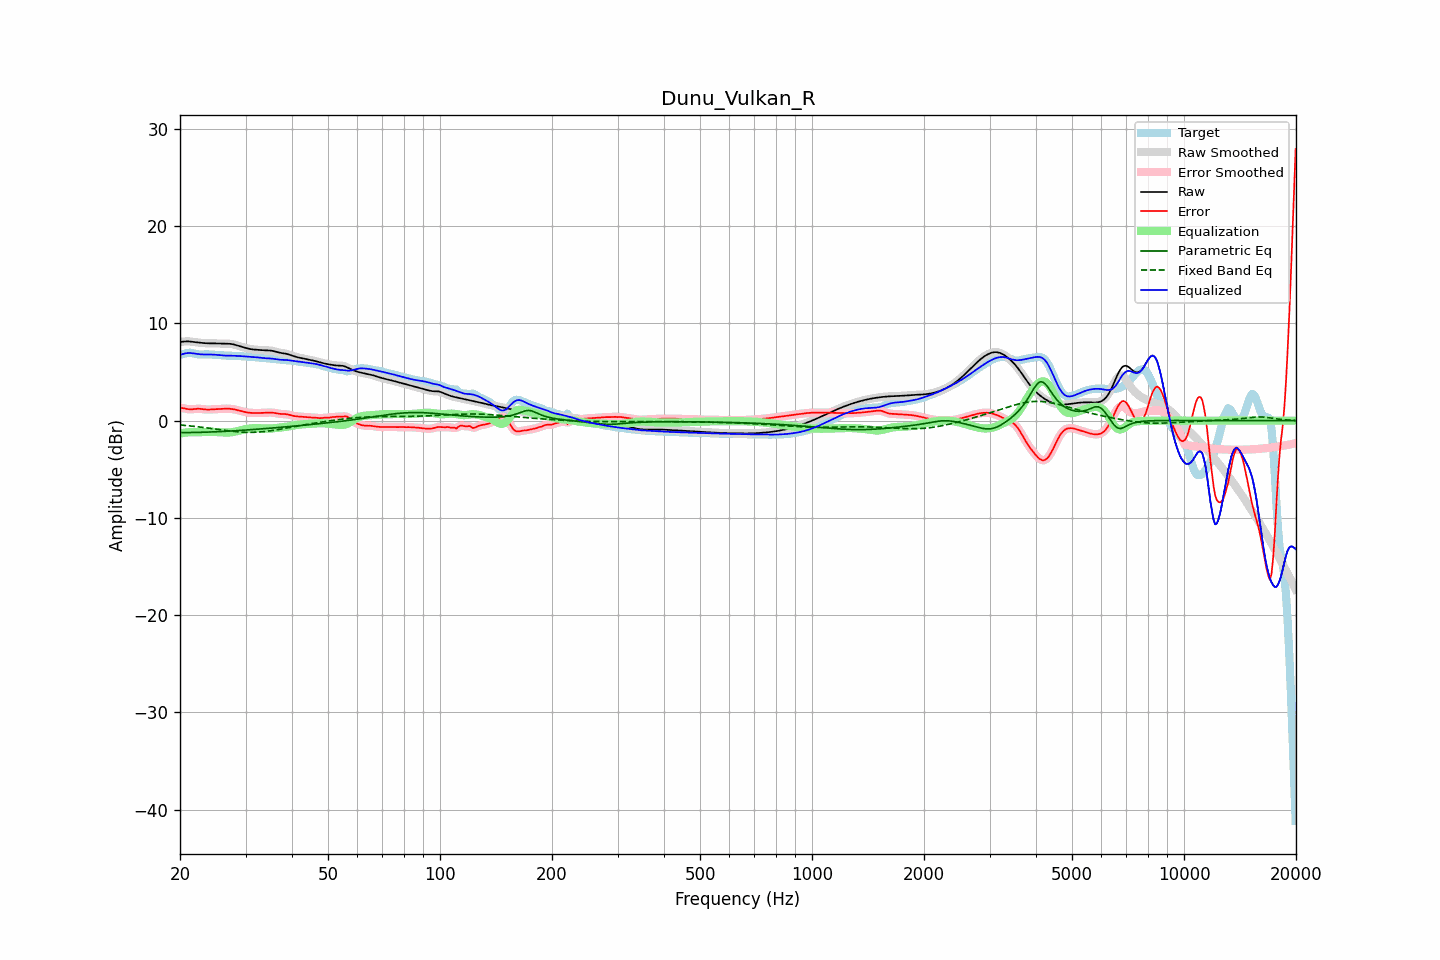

Values plotted in this chart, from the file beside it:
frequency, raw, error, smoothed, error_smoothed, equalization, parametric_eq, fixed_band_eq, equalized_raw, equalized_smoothed, target
20.00, 8.09, 1.32, 8.08, 1.33, -1.32, -1.23, -0.45, 6.76, 6.76, 6.77
20.20, 8.11, 1.31, 8.11, 1.30, -1.29, -1.23, -0.47, 6.81, 6.82, 6.80
20.40, 8.12, 1.28, 8.13, 1.27, -1.26, -1.23, -0.48, 6.86, 6.86, 6.84
20.61, 8.14, 1.25, 8.14, 1.25, -1.24, -1.23, -0.50, 6.90, 6.90, 6.90
20.81, 8.15, 1.21, 8.15, 1.21, -1.22, -1.23, -0.51, 6.93, 6.93, 6.94
21.02, 8.15, 1.18, 8.15, 1.18, -1.20, -1.23, -0.53, 6.95, 6.95, 6.97
21.23, 8.14, 1.16, 8.14, 1.16, -1.19, -1.23, -0.54, 6.95, 6.95, 6.98
21.44, 8.13, 1.16, 8.12, 1.16, -1.18, -1.22, -0.56, 6.94, 6.94, 6.97
21.66, 8.10, 1.17, 8.10, 1.17, -1.18, -1.22, -0.58, 6.92, 6.92, 6.93
21.87, 8.08, 1.19, 8.08, 1.19, -1.19, -1.22, -0.59, 6.89, 6.89, 6.89
22.09, 8.06, 1.21, 8.06, 1.21, -1.19, -1.22, -0.61, 6.87, 6.87, 6.85
22.31, 8.04, 1.22, 8.04, 1.22, -1.20, -1.21, -0.63, 6.84, 6.84, 6.82
22.54, 8.02, 1.22, 8.02, 1.22, -1.20, -1.21, -0.65, 6.82, 6.82, 6.80
22.76, 8.00, 1.21, 8.00, 1.21, -1.19, -1.20, -0.67, 6.81, 6.81, 6.80
22.99, 7.99, 1.19, 7.99, 1.19, -1.18, -1.20, -0.69, 6.81, 6.81, 6.80
23.22, 7.97, 1.16, 7.97, 1.16, -1.17, -1.19, -0.71, 6.80, 6.80, 6.81
23.45, 7.96, 1.14, 7.96, 1.15, -1.16, -1.19, -0.73, 6.80, 6.80, 6.82
23.69, 7.95, 1.13, 7.95, 1.14, -1.15, -1.18, -0.75, 6.80, 6.80, 6.82
23.92, 7.95, 1.13, 7.95, 1.14, -1.15, -1.18, -0.78, 6.80, 6.80, 6.81
24.16, 7.94, 1.14, 7.94, 1.14, -1.15, -1.17, -0.80, 6.80, 6.80, 6.80
24.40, 7.94, 1.15, 7.94, 1.15, -1.15, -1.17, -0.82, 6.79, 6.79, 6.79
24.65, 7.94, 1.17, 7.94, 1.17, -1.16, -1.16, -0.84, 6.79, 6.79, 6.78
24.89, 7.94, 1.18, 7.94, 1.18, -1.17, -1.15, -0.87, 6.77, 6.77, 6.77
25.14, 7.94, 1.18, 7.94, 1.18, -1.18, -1.14, -0.89, 6.76, 6.76, 6.76
25.39, 7.93, 1.19, 7.93, 1.19, -1.19, -1.14, -0.91, 6.74, 6.74, 6.74
25.65, 7.93, 1.20, 7.93, 1.20, -1.20, -1.13, -0.94, 6.72, 6.72, 6.73
25.91, 7.92, 1.21, 7.92, 1.21, -1.21, -1.12, -0.96, 6.71, 6.71, 6.72
26.16, 7.92, 1.22, 7.92, 1.22, -1.22, -1.11, -0.98, 6.70, 6.70, 6.70
26.43, 7.91, 1.22, 7.91, 1.22, -1.22, -1.10, -1.00, 6.69, 6.69, 6.69
26.69, 7.91, 1.23, 7.91, 1.23, -1.23, -1.09, -1.03, 6.69, 6.69, 6.68
26.96, 7.91, 1.23, 7.91, 1.23, -1.22, -1.09, -1.05, 6.69, 6.69, 6.68
27.23, 7.90, 1.22, 7.90, 1.22, -1.21, -1.08, -1.07, 6.69, 6.69, 6.68
27.50, 7.88, 1.20, 7.88, 1.20, -1.20, -1.07, -1.09, 6.68, 6.68, 6.68
27.77, 7.85, 1.18, 7.85, 1.18, -1.17, -1.06, -1.11, 6.68, 6.68, 6.67
28.05, 7.81, 1.14, 7.81, 1.14, -1.14, -1.05, -1.12, 6.67, 6.67, 6.67
28.33, 7.76, 1.11, 7.76, 1.11, -1.11, -1.04, -1.14, 6.66, 6.66, 6.66
28.62, 7.71, 1.07, 7.71, 1.07, -1.07, -1.03, -1.15, 6.65, 6.65, 6.65
28.90, 7.66, 1.02, 7.66, 1.02, -1.02, -1.01, -1.17, 6.64, 6.64, 6.64
29.19, 7.61, 0.98, 7.61, 0.98, -0.98, -1.00, -1.18, 6.63, 6.63, 6.63
29.48, 7.56, 0.94, 7.56, 0.94, -0.94, -0.99, -1.19, 6.62, 6.62, 6.62
29.78, 7.51, 0.90, 7.51, 0.90, -0.90, -0.98, -1.20, 6.61, 6.61, 6.62
30.08, 7.47, 0.86, 7.46, 0.86, -0.87, -0.97, -1.20, 6.60, 6.60, 6.61
30.38, 7.42, 0.83, 7.42, 0.83, -0.84, -0.96, -1.21, 6.58, 6.58, 6.59
30.68, 7.38, 0.81, 7.38, 0.81, -0.82, -0.95, -1.21, 6.57, 6.57, 6.57
30.99, 7.35, 0.80, 7.35, 0.80, -0.80, -0.93, -1.21, 6.55, 6.55, 6.56
31.30, 7.33, 0.79, 7.33, 0.79, -0.79, -0.92, -1.21, 6.54, 6.54, 6.54
31.61, 7.31, 0.78, 7.31, 0.78, -0.78, -0.91, -1.21, 6.53, 6.53, 6.53
31.93, 7.30, 0.78, 7.30, 0.78, -0.78, -0.90, -1.20, 6.52, 6.52, 6.52
32.24, 7.28, 0.78, 7.28, 0.78, -0.78, -0.89, -1.19, 6.50, 6.50, 6.50
32.57, 7.27, 0.78, 7.27, 0.78, -0.78, -0.87, -1.18, 6.49, 6.49, 6.49
32.89, 7.25, 0.79, 7.25, 0.79, -0.79, -0.86, -1.17, 6.46, 6.46, 6.47
33.22, 7.24, 0.79, 7.24, 0.79, -0.80, -0.85, -1.15, 6.44, 6.44, 6.45
33.55, 7.23, 0.80, 7.23, 0.80, -0.81, -0.83, -1.14, 6.42, 6.42, 6.43
33.89, 7.23, 0.81, 7.23, 0.81, -0.82, -0.82, -1.12, 6.41, 6.41, 6.42
34.23, 7.22, 0.82, 7.23, 0.82, -0.82, -0.81, -1.10, 6.40, 6.40, 6.40
34.57, 7.22, 0.83, 7.22, 0.83, -0.82, -0.79, -1.08, 6.40, 6.40, 6.39
34.92, 7.21, 0.83, 7.21, 0.83, -0.82, -0.78, -1.05, 6.40, 6.39, 6.38
35.27, 7.19, 0.83, 7.19, 0.82, -0.81, -0.77, -1.03, 6.38, 6.38, 6.36
35.62, 7.16, 0.81, 7.15, 0.81, -0.79, -0.75, -1.00, 6.36, 6.36, 6.35
35.97, 7.11, 0.78, 7.11, 0.78, -0.78, -0.74, -0.98, 6.34, 6.34, 6.33
... 635 more rows
